Run: headless pygame with SDL's dummy video driver; simulated clock (each Clock.tick advances the game by its frame time, no real sleeping); random seed 0; keys injected as events and as key.get_pressed() state; no mouse input.
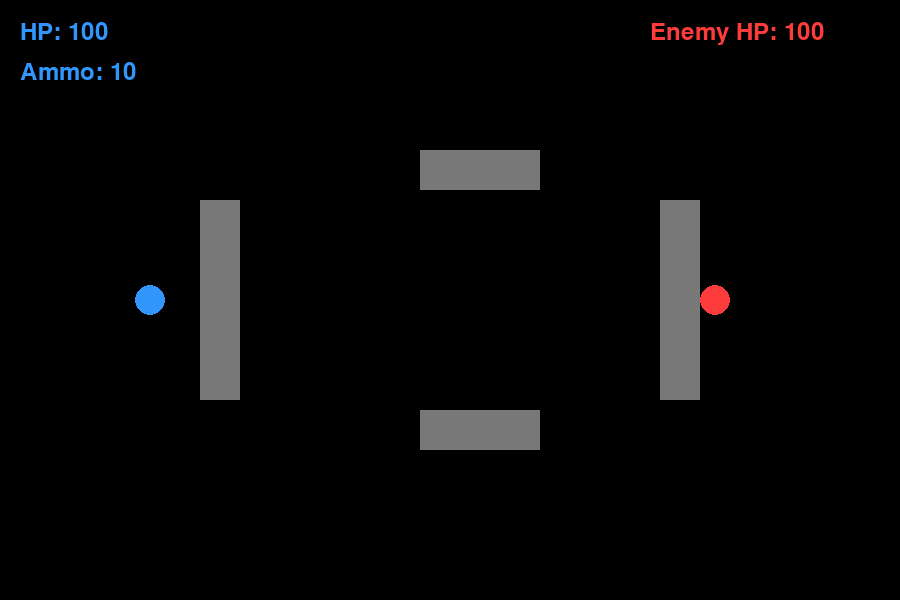
Frame 1 of 4 · flips 1–60 · no input
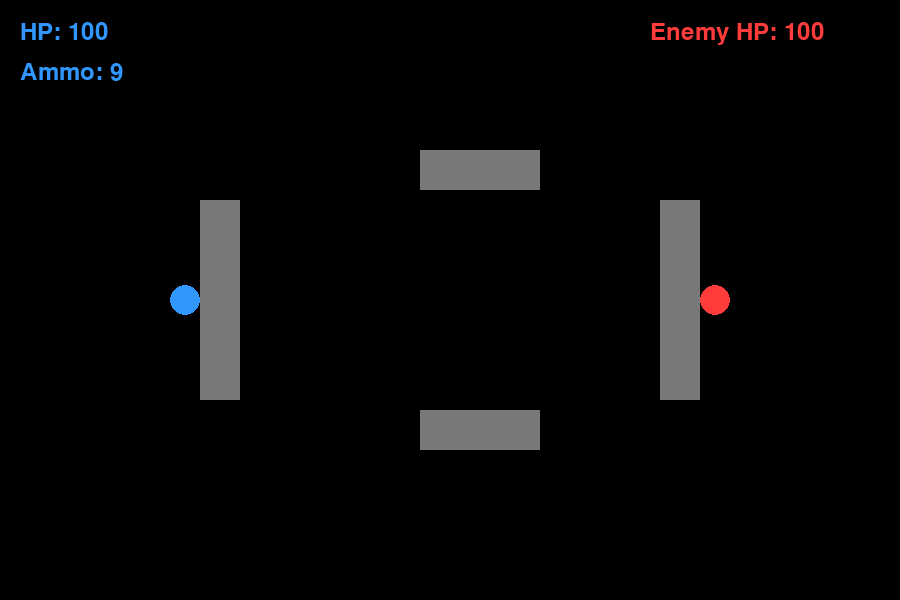
Frame 2 of 4 · flips 61–180 · tapped SPACE, RETURN · held RIGHT (→), D
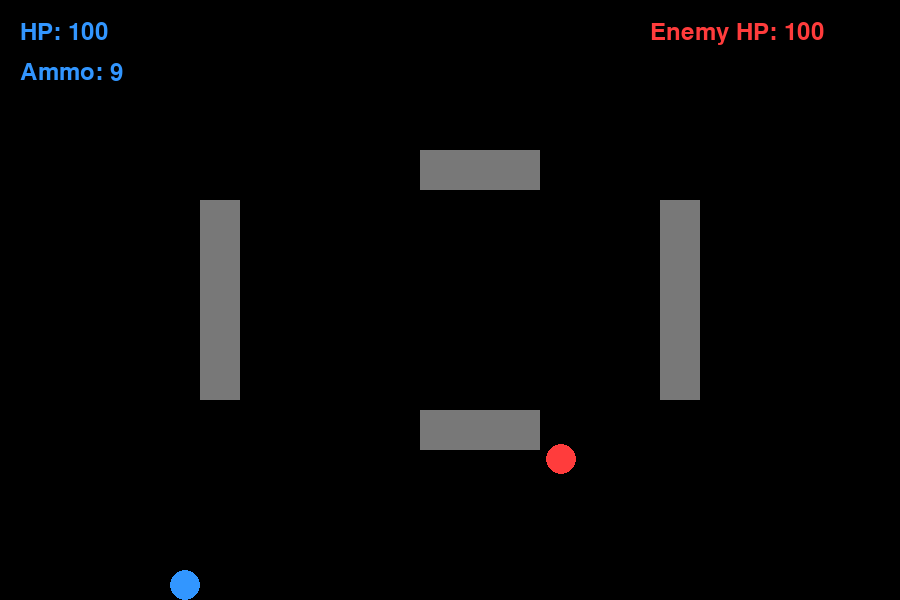
Frame 3 of 4 · flips 181–300 · held DOWN (↓), S
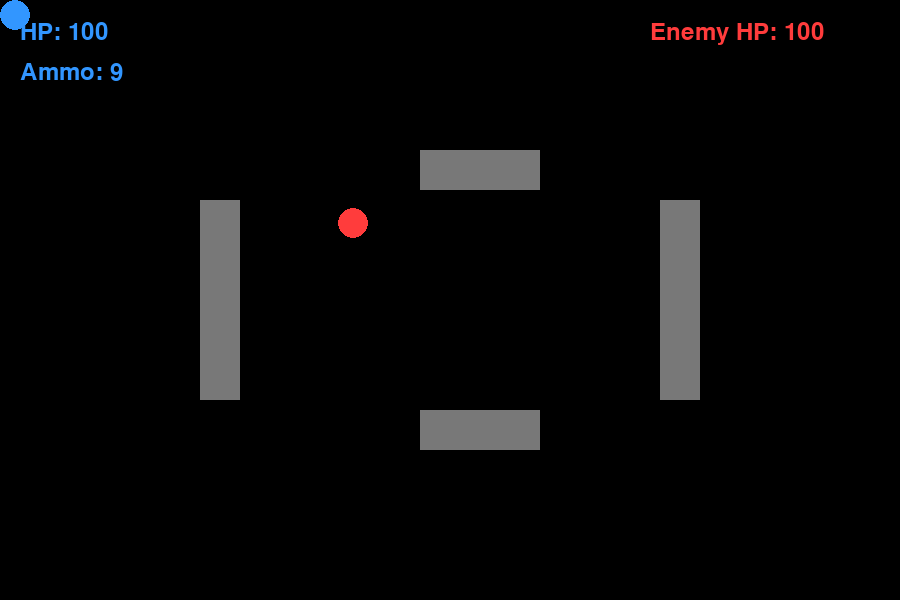
Frame 4 of 4 · flips 301–420 · held LEFT (←), A, UP (↑), W

The pygame program that drew these frames:

import pygame
import math
import random
import sys

pygame.init()

# -------------------- SCREEN & COLORS --------------------
WIDTH, HEIGHT = 900, 600
screen = pygame.display.set_mode((WIDTH, HEIGHT))
pygame.display.set_caption("Battle Arena")
clock = pygame.time.Clock()
font = pygame.font.SysFont("arial", 35)

BLACK = (0, 0, 0)
BLUE = (50, 150, 255)
RED = (255, 60, 60)
GREEN = (0, 255, 0)
GRAY = (120, 120, 120)

# -------------------- SETTINGS --------------------
PLAYER_RADIUS = 15
ENEMY_RADIUS = 15
PLAYER_SPEED = 5
enemy_speed = 5           # dynamized by difficulty
BULLET_SPEED = 8
reload_time = 2000
difficulty_scale = 1

# -------------------- BULLET --------------------
class Bullet:
    def __init__(self, x, y, dx, dy):
        self.rect = pygame.Rect(x - 4, y - 4, 8, 8)
        self.dx = dx
        self.dy = dy

    def move(self):
        self.rect.x += self.dx
        self.rect.y += self.dy

    def draw(self):
        pygame.draw.rect(screen, GREEN, self.rect)


player_bullets = []
enemy_bullets = []


# -------------------- HELPERS --------------------
def draw_text(text, color, x, y):
    screen.blit(font.render(text, True, color), (x, y))


def draw_health_bar(x, y, health, color):
    pygame.draw.rect(screen, GRAY, (x, y, 200, 20))
    pygame.draw.rect(screen, color, (x, y, 2 * health, 20))


def check_wall_collision(rect):
    return any(rect.colliderect(w) for w in walls)


def move_entity(pos, dx, dy, radius, clamp=True):
    # Move X
    new_rect = pygame.Rect(pos[0] + dx - radius, pos[1] - radius, radius * 2, radius * 2)
    if not check_wall_collision(new_rect):
        pos[0] += dx

    # Move Y
    new_rect = pygame.Rect(pos[0] - radius, pos[1] + dy - radius, radius * 2, radius * 2)
    if not check_wall_collision(new_rect):
        pos[1] += dy

    if clamp:
        pos[0] = max(radius, min(WIDTH - radius, pos[0]))
        pos[1] = max(radius, min(HEIGHT - radius, pos[1]))


def dodge(entity_pos, bullets, radius=ENEMY_RADIUS):
    dx = dy = 0
    threats = 0
    for b in bullets:
        dist = math.hypot(entity_pos[0] - b.rect.centerx, entity_pos[1] - b.rect.centery)
        if dist < 200:
            threats += 1
            perp_x = -b.dy
            perp_y = b.dx
            mag = math.hypot(perp_x, perp_y)
            if mag != 0:
                dx += perp_x / mag
                dy += perp_y / mag

    mag = math.hypot(dx, dy)
    if mag != 0:
        dx /= mag
        dy /= mag
    return dx, dy, threats


def intercept_vector(src, tgt, tgt_vel, speed):
    """Return a unit (dx,dy) vector pointing where to fire to intercept target."""
    tx, ty = tgt
    sx, sy = src
    vx, vy = tgt_vel
    dx = tx - sx
    dy = ty - sy
    a = vx * vx + vy * vy - speed * speed
    b = 2 * (dx * vx + dy * dy)
    c = dx * dx + dy * dy

    if abs(a) < 1e-6:
        if abs(b) < 1e-6:
            return 0, 0
        t = -c / b
        if t <= 0:
            return dx / math.hypot(dx, dy), dy / math.hypot(dx, dy)
    else:
        disc = b * b - 4 * a * c
        if disc < 0:
            return dx / math.hypot(dx, dy), dy / math.hypot(dx, dy)
        t1 = (-b + math.sqrt(disc)) / (2 * a)
        t2 = (-b - math.sqrt(disc)) / (2 * a)
        t = min(t for t in (t1, t2) if t > 0) if any(t > 0 for t in (t1, t2)) else max(t1, t2)

    aim_x = dx + vx * t
    aim_y = dy + vy * t
    mag = math.hypot(aim_x, aim_y)
    if mag == 0:
        return 0, 0
    return aim_x / mag, aim_y / mag


# -------------------- ENTITIES & GAME STATE --------------------
player = {
    "pos": [150, 300],
    "health": 100,
    "ammo": 10,
    "reloading": False,
    "reload_start": 0,
    "vel": [0, 0]
}

enemy = {
    "pos": [750, 300],
    "health": 100,
    "ammo": 10,
    "reloading": False,
    "reload_start": 0,
    "state": "attack",
    "last_shot": 0,
    "fire_delay": 400,
    "strafe_dir": 1
}

walls = [
    pygame.Rect(420, 150, 120, 40),
    pygame.Rect(420, 410, 120, 40),
    pygame.Rect(200, 200, 40, 200),
    pygame.Rect(660, 200, 40, 200),
]


# -------------------- RESET / DIFFICULTY --------------------
def reset_round(win=False):
    global difficulty_scale, enemy_speed

    # Scale difficulty on win
    if win:
        difficulty_scale += 0.2
    else:
        difficulty_scale = 1

    enemy_speed = 5 * difficulty_scale
    enemy["fire_delay"] = max(150, int(400 / difficulty_scale))

    # Reset player
    player["pos"] = [150, 300]
    player["health"] = 100
    player["ammo"] = 10
    player["reloading"] = False
    player["reload_start"] = 0
    player["vel"] = [0, 0]

    # Reset enemy
    enemy["pos"] = [750, 300]
    enemy["health"] = 100
    enemy["ammo"] = 10
    enemy["reloading"] = False
    enemy["reload_start"] = 0
    enemy["state"] = "attack"
    enemy["last_shot"] = 0
    enemy["strafe_dir"] = 1

    # Clear bullets
    player_bullets.clear()
    enemy_bullets.clear()


reset_round()  # initial setup


# -------------------- MAIN GAME LOOP --------------------
running = True
while running:
    clock.tick(60)
    screen.fill(BLACK)
    now = pygame.time.get_ticks()

    # -------------------- EVENTS --------------------
    for event in pygame.event.get():
        if event.type == pygame.QUIT:
            running = False

        if event.type == pygame.KEYDOWN:
            # Player fire
            if event.key == pygame.K_SPACE and player["ammo"] > 0 and not player["reloading"]:
                dx = enemy["pos"][0] - player["pos"][0]
                dy = enemy["pos"][1] - player["pos"][1]
                angle = math.atan2(dy, dx)
                player_bullets.append(Bullet(
                    player["pos"][0], player["pos"][1],
                    math.cos(angle) * BULLET_SPEED,
                    math.sin(angle) * BULLET_SPEED
                ))
                player["ammo"] -= 1

            # Player reload
            if event.key == pygame.K_r and not player["reloading"]:
                player["reloading"] = True
                player["reload_start"] = now

    # -------------------- PLAYER MOVE --------------------
    old_x, old_y = player["pos"][0], player["pos"][1]

    dx = dy = 0
    keys = pygame.key.get_pressed()
    if keys[pygame.K_w]: dy -= PLAYER_SPEED
    if keys[pygame.K_s]: dy += PLAYER_SPEED
    if keys[pygame.K_a]: dx -= PLAYER_SPEED
    if keys[pygame.K_d]: dx += PLAYER_SPEED

    move_entity(player["pos"], dx, dy, PLAYER_RADIUS)

    # Update player velocity (approx. pixels per second)
    player["vel"][0] = (player["pos"][0] - old_x) * 60
    player["vel"][1] = (player["pos"][1] - old_y) * 60

    # -------------------- ENEMY AI --------------------
    dx = player["pos"][0] - enemy["pos"][0]
    dy = player["pos"][1] - enemy["pos"][1]
    dist = math.hypot(dx, dy)

    if dist != 0:
        dx /= dist
        dy /= dist

    dodge_x, dodge_y, threats = dodge(enemy["pos"], player_bullets)

    SAFE_DISTANCE = 220
    MAX_DISTANCE = 400

    # Decide enemy state
    if enemy["health"] < 50 and enemy["ammo"] == 0:
        enemy["state"] = "hide"
    else:
        enemy["state"] = "attack"
    # Trigger reload if out of ammo (any state)
    if enemy["ammo"] == 0 and not enemy["reloading"]:
        enemy["reloading"] = True
        enemy["reload_start"] = now

    if enemy["state"] == "attack":
        move_x = move_y = 0

        if dist > MAX_DISTANCE:
            move_x = dx * enemy_speed
            move_y = dy * enemy_speed
        elif dist < SAFE_DISTANCE:
            move_x = -dx * enemy_speed
            move_y = -dy * enemy_speed
        else:
            perp_x = -dy
            perp_y = dx
            if random.random() < 0.02:
                enemy["strafe_dir"] *= -1
            move_x = perp_x * enemy_speed * enemy["strafe_dir"]
            move_y = perp_y * enemy_speed * enemy["strafe_dir"]

        if threats > 0:
            move_x = (move_x + dodge_x * 4) / 2
            move_y = (move_y + dodge_y * 4) / 2

        move_entity(enemy["pos"], move_x, move_y, ENEMY_RADIUS)

        # Shoot with prediction
        if dist < MAX_DISTANCE and enemy["ammo"] > 0 and now - enemy["last_shot"] > enemy["fire_delay"]:
            tgt_vel = tuple(player["vel"])
            vx, vy = intercept_vector(enemy["pos"], player["pos"], tgt_vel, BULLET_SPEED)
            if vx == 0 and vy == 0:
                angle = math.atan2(player["pos"][1] - enemy["pos"][1],
                                   player["pos"][0] - enemy["pos"][0])
                vx, vy = math.cos(angle), math.sin(angle)

            enemy_bullets.append(Bullet(
                enemy["pos"][0], enemy["pos"][1],
                vx * BULLET_SPEED,
                vy * BULLET_SPEED
            ))
            enemy["ammo"] -= 1
            enemy["last_shot"] = now

    elif enemy["state"] == "hide":
        best_wall = None
        best_dist = float("inf")
        for w in walls:
            d = math.hypot(w.centerx - enemy["pos"][0], w.centery - enemy["pos"][1])
            if d < best_dist:
                best_dist = d
                best_wall = w

        if best_wall:
            dx = best_wall.centerx - enemy["pos"][0]
            dy = best_wall.centery - enemy["pos"][1]
            mag = math.hypot(dx, dy)
            if mag != 0:
                dx /= mag
                dy /= mag
            move_entity(enemy["pos"], dx * enemy_speed, dy * enemy_speed, ENEMY_RADIUS)

        if enemy["ammo"] == 0 and not enemy["reloading"]:
            enemy["reloading"] = True
            enemy["reload_start"] = now

    # -------------------- RELOAD --------------------
    if player["reloading"] and now - player["reload_start"] > reload_time:
        player["ammo"] = 10
        player["reloading"] = False

    if enemy["reloading"] and now - enemy["reload_start"] > reload_time:
        enemy["ammo"] = 10
        enemy["reloading"] = False

    # -------------------- BULLETS UPDATE --------------------
    player_rect = pygame.Rect(
        player["pos"][0] - PLAYER_RADIUS,
        player["pos"][1] - PLAYER_RADIUS,
        2*PLAYER_RADIUS, 2*PLAYER_RADIUS
    )

    enemy_rect = pygame.Rect(
        enemy["pos"][0] - ENEMY_RADIUS,
        enemy["pos"][1] - ENEMY_RADIUS,
        2*ENEMY_RADIUS, 2*ENEMY_RADIUS
    )

    # Player bullets
    for b in player_bullets[:]:
        b.move()
        if b.rect.colliderect(enemy_rect):
            enemy["health"] -= 5
            player_bullets.remove(b)
        elif not screen.get_rect().colliderect(b.rect) or check_wall_collision(b.rect):
            player_bullets.remove(b)
        else:
            b.draw()

    # Enemy bullets
    for b in enemy_bullets[:]:
        b.move()
        if b.rect.colliderect(player_rect):
            player["health"] -= 5
            enemy_bullets.remove(b)
        elif not screen.get_rect().colliderect(b.rect) or check_wall_collision(b.rect):
            enemy_bullets.remove(b)
        else:
            b.draw()

    # -------------------- DRAW --------------------
    for w in walls:
        pygame.draw.rect(screen, GRAY, w)

    pygame.draw.circle(screen, BLUE, player["pos"], PLAYER_RADIUS)
    pygame.draw.circle(screen, RED, enemy["pos"], ENEMY_RADIUS)

    draw_text(f"HP: {player['health']}", BLUE, 20, 20)
    draw_text(f"Ammo: {player['ammo']}", BLUE, 20, 60)
    draw_text(f"Enemy HP: {enemy['health']}", RED, 650, 20)

    # -------------------- GAME OVER / WIN --------------------
    if enemy["health"] <= 0:
        draw_text("YOU WIN!", RED, WIDTH//2 - 100, HEIGHT//2)
        pygame.display.update()
        pygame.time.delay(2000)
        reset_round(win=True)
        continue

    if player["health"] <= 0:
        draw_text("YOU LOSE!", RED, WIDTH//2 - 100, HEIGHT//2)
        pygame.display.update()
        pygame.time.delay(2000)
        reset_round(win=False)
        continue

    pygame.display.update()

pygame.quit()
sys.exit()
